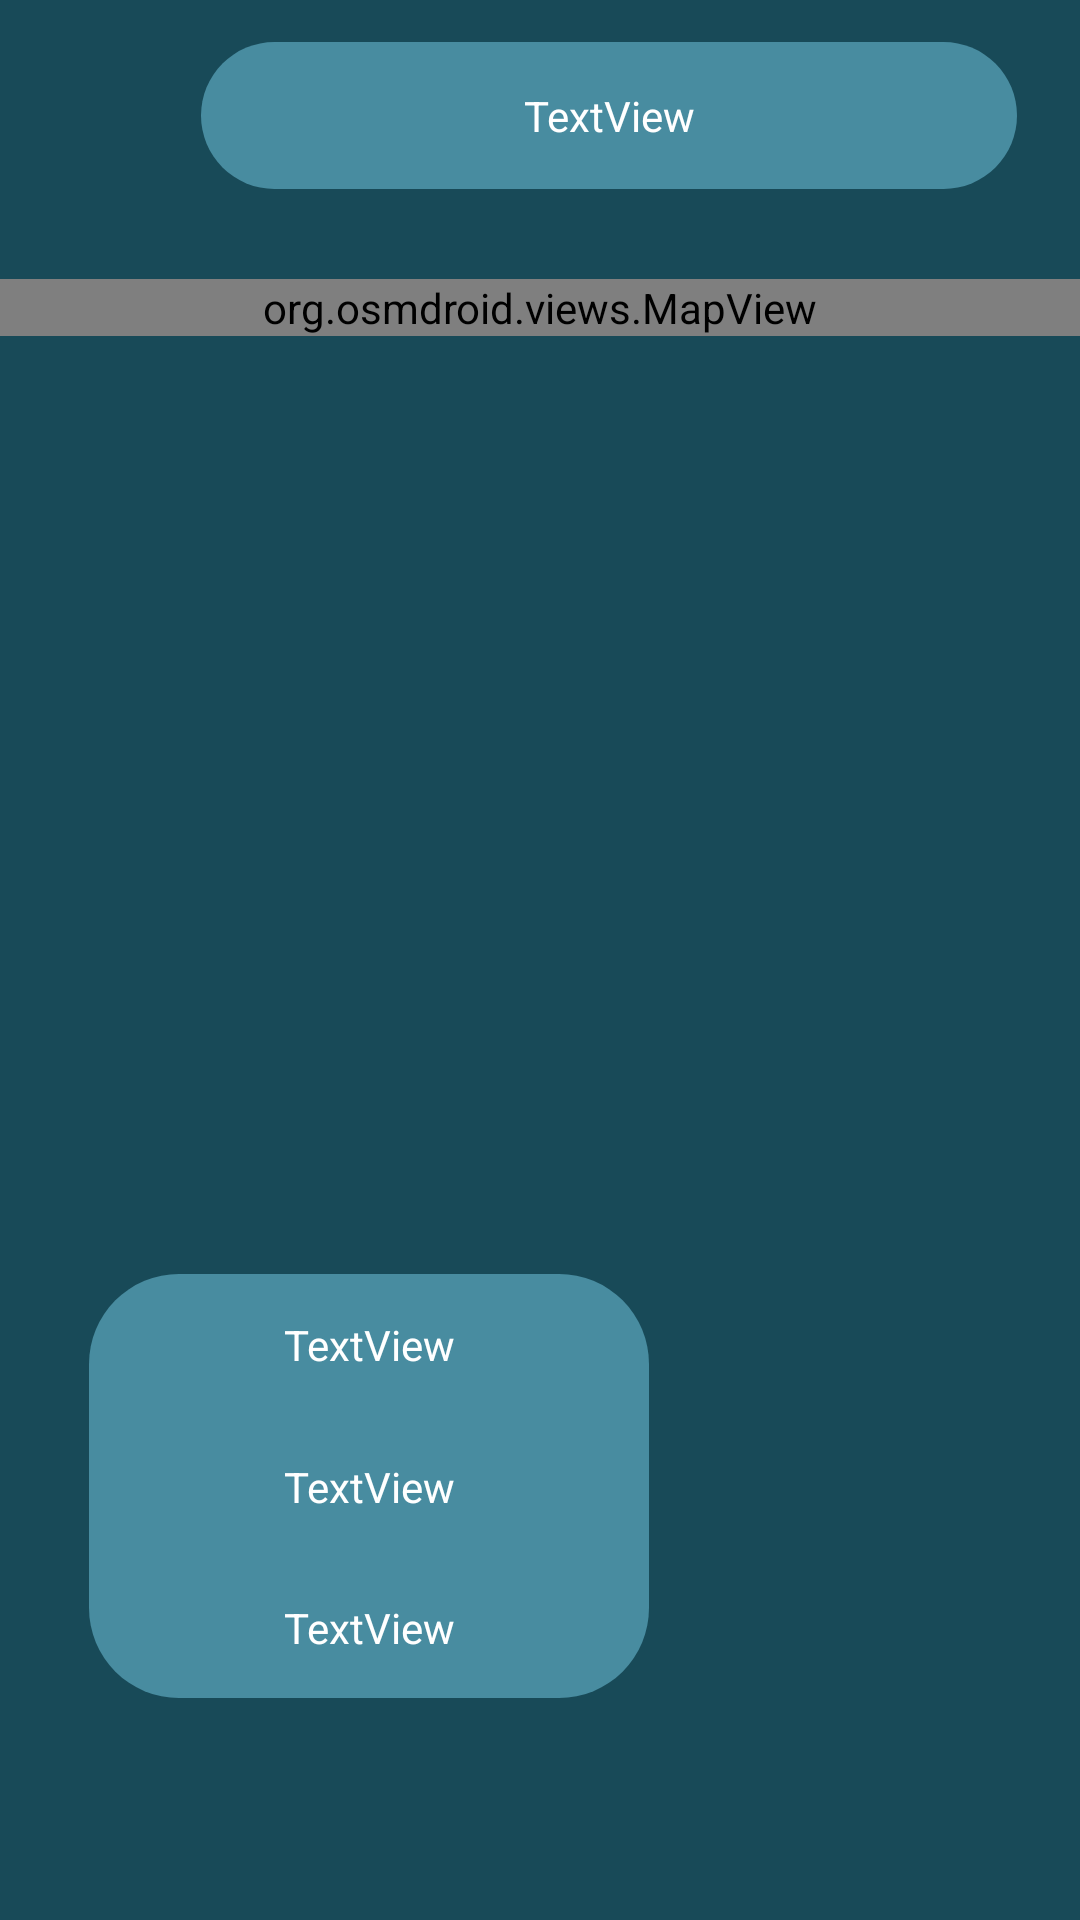

Reconstruct the res/layout file that produces this screen, plus the resources it refers to.
<!-- AndroidManifest.xml: application theme Theme.Ethanas -->
<!-- res/layout/fragment_map.xml -->
<?xml version="1.0" encoding="utf-8"?>
<FrameLayout xmlns:android="http://schemas.android.com/apk/res/android"
    xmlns:app="http://schemas.android.com/apk/res-auto"
    xmlns:tools="http://schemas.android.com/tools"
    android:layout_width="match_parent"
    android:layout_height="match_parent"
    android:background="@color/bleu_fonce"
    android:backgroundTint="@color/bleu_fonce"
    tools:context=".ui.map.MapFragment">

    <LinearLayout
        android:layout_width="match_parent"
        android:layout_height="match_parent"
        android:backgroundTint="@color/bleu_fonce"
        android:orientation="vertical">

        <LinearLayout
            android:layout_width="match_parent"
            android:layout_height="93dp"
            android:orientation="vertical">

            <LinearLayout
                android:layout_width="match_parent"
                android:layout_height="match_parent"
                android:orientation="horizontal">

                <LinearLayout
                    android:layout_width="67dp"
                    android:layout_height="match_parent"
                    android:orientation="vertical"></LinearLayout>

                <LinearLayout
                    android:layout_width="272dp"
                    android:layout_height="match_parent"
                    android:orientation="vertical">

                    <LinearLayout
                        android:layout_width="match_parent"
                        android:layout_height="14dp"
                        android:orientation="vertical"></LinearLayout>

                    <LinearLayout
                        android:layout_width="match_parent"
                        android:layout_height="49dp"
                        android:background="@drawable/rounded_corners"
                        android:gravity="center_horizontal|center_vertical"
                        android:orientation="vertical">

                        <TextView
                            android:id="@+id/map_txt_cimetiere"
                            android:layout_width="match_parent"
                            android:layout_height="wrap_content"
                            android:gravity="center"
                            android:text="TextView"
                            android:textColor="#FFFFFF" />
                    </LinearLayout>

                    <LinearLayout
                        android:layout_width="match_parent"
                        android:layout_height="32dp"
                        android:orientation="vertical"></LinearLayout>

                </LinearLayout>

                <LinearLayout
                    android:layout_width="72dp"
                    android:layout_height="match_parent"
                    android:orientation="vertical"></LinearLayout>

            </LinearLayout>

        </LinearLayout>

        <LinearLayout
            android:layout_width="match_parent"
            android:layout_height="match_parent"
            android:layout_weight="1"
            android:orientation="vertical">

            <org.osmdroid.views.MapView
                android:id="@+id/osmmap"
                android:layout_width="match_parent"
                android:layout_height="wrap_content"/>

        </LinearLayout>




        <LinearLayout
            android:layout_width="match_parent"
            android:layout_height="match_parent"
            android:layout_weight="1"
            android:orientation="vertical">

            <LinearLayout
                android:layout_width="match_parent"
                android:layout_height="match_parent"
                android:orientation="horizontal">

                <LinearLayout
                    android:layout_width="275dp"
                    android:layout_height="match_parent"
                    android:layout_weight="1"
                    android:orientation="horizontal"></LinearLayout>

                <LinearLayout
                    android:layout_width="432dp"
                    android:layout_height="match_parent"
                    android:layout_weight="1"
                    android:gravity="center_vertical"
                    android:orientation="vertical">

                    <LinearLayout
                        android:layout_width="match_parent"
                        android:layout_height="190dp"
                        android:layout_weight="1"
                        android:orientation="vertical"></LinearLayout>

                    <LinearLayout
                        android:layout_width="match_parent"
                        android:layout_height="match_parent"
                        android:layout_weight="1"
                        android:background="@drawable/rounded_corners"
                        android:gravity="center_horizontal|center_vertical"
                        android:orientation="vertical">

                        <LinearLayout
                            android:layout_width="match_parent"
                            android:layout_height="match_parent"
                            android:layout_weight="1"
                            android:gravity="center_vertical"
                            android:orientation="vertical">

                            <TextView
                                android:id="@+id/map_txt_nom"
                                android:layout_width="match_parent"
                                android:layout_height="wrap_content"
                                android:gravity="center"
                                android:text="TextView"
                                android:textColor="#FFFFFF" />
                        </LinearLayout>

                        <LinearLayout
                            android:layout_width="match_parent"
                            android:layout_height="match_parent"
                            android:layout_weight="1"
                            android:gravity="center_vertical"
                            android:orientation="vertical">

                            <TextView
                                android:id="@+id/map_txt_prenom"
                                android:layout_width="match_parent"
                                android:layout_height="wrap_content"
                                android:gravity="center"
                                android:text="TextView"
                                android:textColor="#FFFFFF" />
                        </LinearLayout>

                        <LinearLayout
                            android:layout_width="match_parent"
                            android:layout_height="match_parent"
                            android:layout_weight="1"
                            android:gravity="center_vertical"
                            android:orientation="vertical">

                            <TextView
                                android:id="@+id/map_txt_date_deces"
                                android:layout_width="match_parent"
                                android:layout_height="wrap_content"
                                android:gravity="center"
                                android:text="TextView"
                                android:textColor="#FFFFFF" />
                        </LinearLayout>
                    </LinearLayout>

                    <LinearLayout
                        android:layout_width="match_parent"
                        android:layout_height="206dp"
                        android:layout_weight="1"
                        android:orientation="vertical"></LinearLayout>

                </LinearLayout>

                <LinearLayout
                    android:layout_width="275dp"
                    android:layout_height="match_parent"
                    android:layout_weight="1"
                    android:orientation="horizontal"></LinearLayout>

                <LinearLayout
                    android:layout_width="match_parent"
                    android:layout_height="match_parent"
                    android:layout_weight="1"
                    android:gravity="center"
                    android:orientation="vertical">

                    <ImageView
                        android:id="@+id/map_img_scepulture"
                        android:layout_width="match_parent"
                        android:layout_height="match_parent" />
                </LinearLayout>
            </LinearLayout>
        </LinearLayout>

    </LinearLayout>

</FrameLayout>
<!-- resources referenced by this layout -->
<resources>
  <color name="bleu_fonce">#184A58</color>
  <!-- drawable rounded_corners (drawable) -->
  <?xml version="1.0" encoding="utf-8"?>
  <shape xmlns:android="http://schemas.android.com/apk/res/android" android:shape="rectangle">
      <solid android:color="#488CA0" />
      <corners android:radius="30dp" />
  </shape>
  <style name="Theme.Ethanas" parent="Theme.MaterialComponents.DayNight.NoActionBar">
          
          <item name="colorPrimary">@color/bleu_ciel</item>
          <item name="colorPrimaryVariant">@color/black</item>
          <item name="colorOnPrimary">@color/white</item>
          
          <item name="colorSecondary">@color/bleu_ciel</item>
          <item name="colorSecondaryVariant">@color/black</item>
          <item name="colorOnSecondary">@color/black</item>
          
          <item name="android:statusBarColor">?attr/colorPrimaryVariant</item>
          
      </style>
  <color name="bleu_ciel">#488CA0</color>
  <color name="black">#FF000000</color>
  <color name="white">#FFFFFFFF</color>
</resources>
